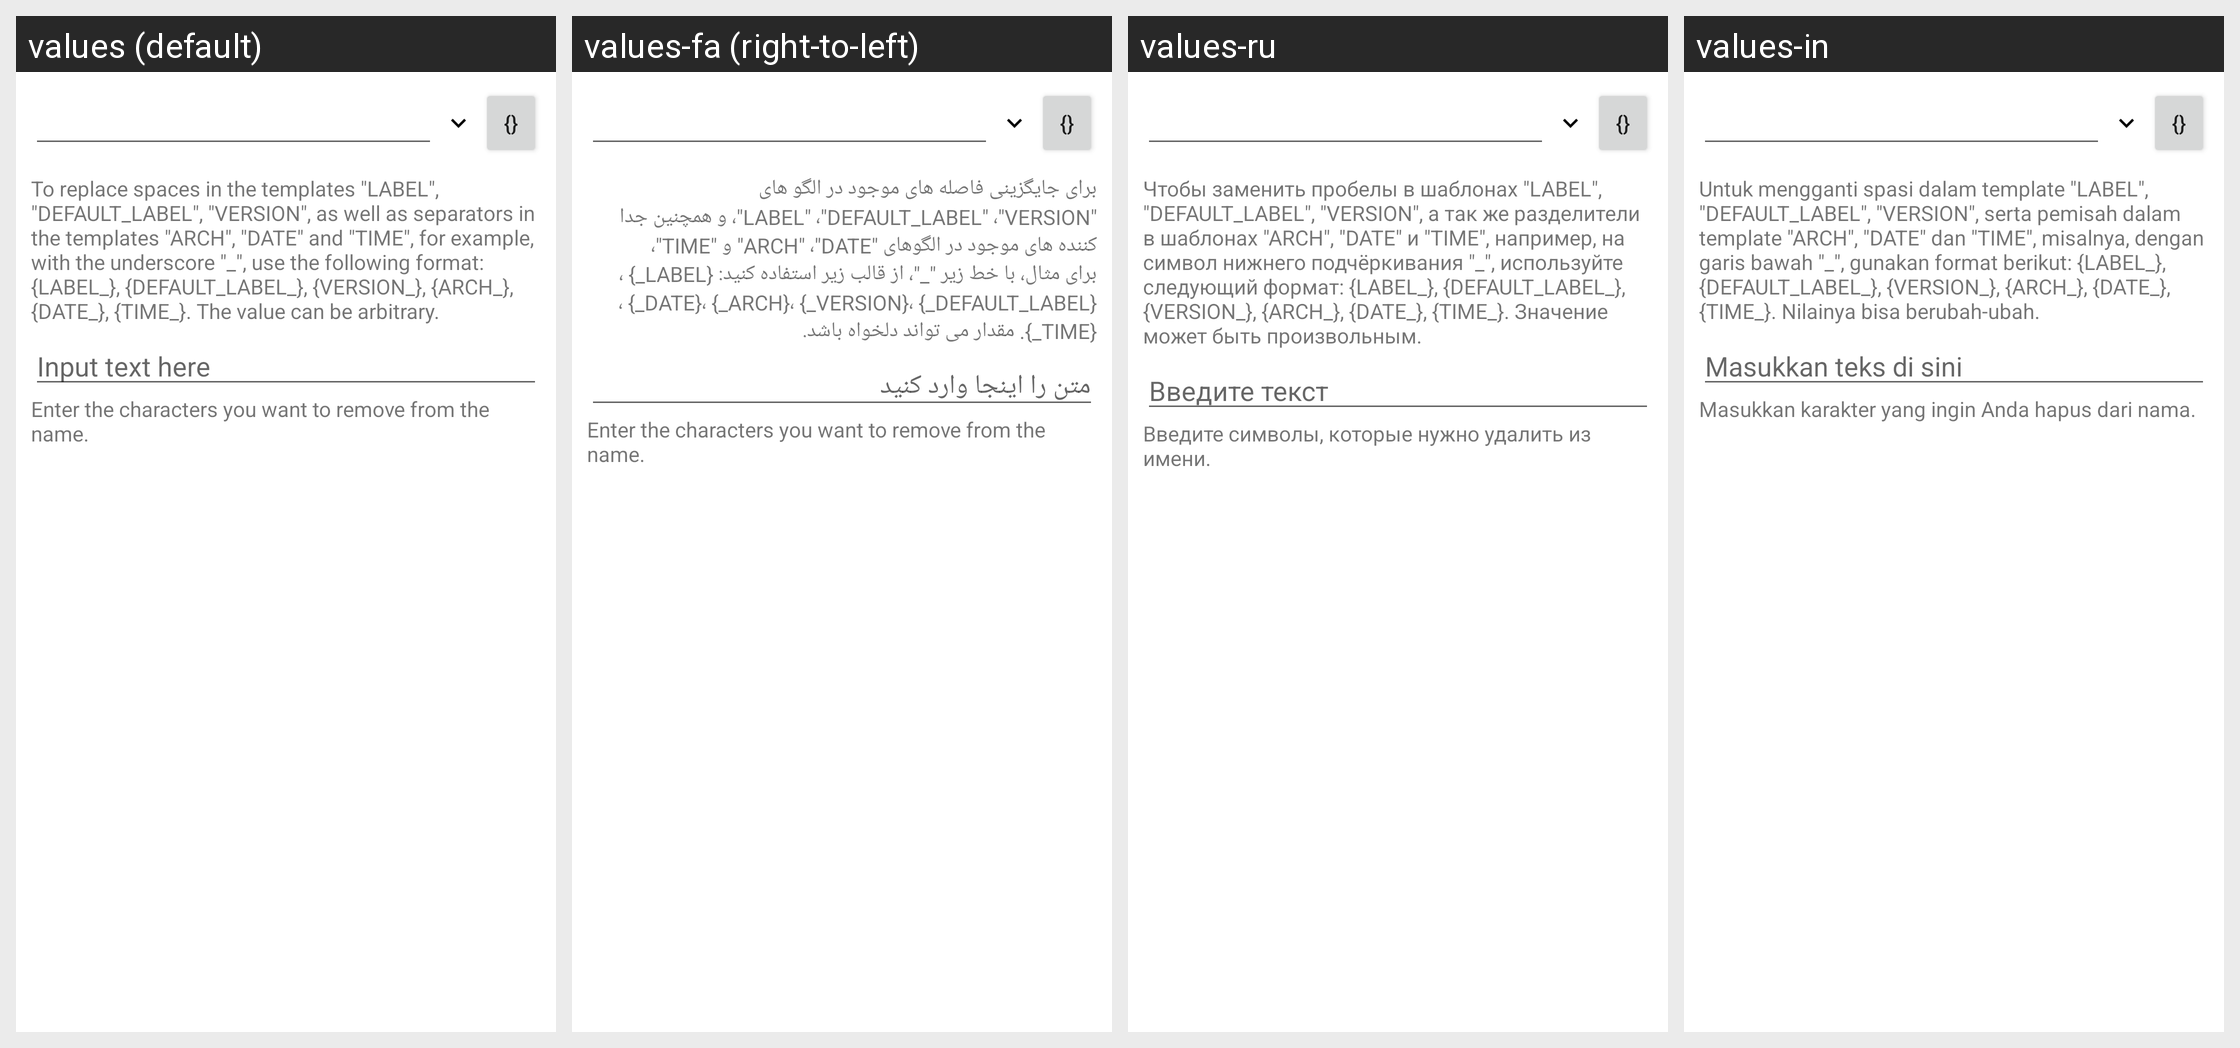

Here is an Android app screen in its default locale and in the app's own translations. Write out the translated-string differences for the strings that appear on this screen.
Android screen res/layout/aname_tpl.xml rendered under 4 locales, left to right: values (default), values-fa (right-to-left), values-ru, values-in. Device: Nexus 5 (rendered at 1080×1920; each locale shown at half size, 540×960, under a caption strip naming it); theme Theme.MaterialComponents.DayNight.NoActionBar.
Other locales in the repository, not shown: values-ar, values-bg, values-cs, values-de, values-el, values-es, values-fr, values-he, values-hu, values-it, values-iw, values-ja, values-ko, values-lt, values-my, values-pl, values-pt, values-ro, values-sq, values-tr, values-uk, values-uz, values-vi, values-zh.
Strings drawn on this screen, with the default value and each locale's value (text and hints the layout hard-codes, and strings that could not be matched under every locale, appear in the picture but are not listed):

help_templates_text
  values: To replace spaces in the templates "LABEL", "DEFAULT_LABEL", "VERSION", as well as separators in the templates "ARCH", "DATE" and "TIME", for example, with the underscore "_", use the following format: {LABEL_}, {DEFAULT_LABEL_}, {VERSION_}, {ARCH_}, {DATE_}, {TIME_}. The value can be arbitrary.
  values-fa: برای جایگزینی فاصله های موجود در الگو های "LABEL" ،"DEFAULT_LABEL" ،"VERSION"، و همچنین جدا کننده های موجود در الگوهای "ARCH" ،"DATE" و "TIME"، برای مثال، با خط زیر "_"، از قالب زیر استفاده کنید: {LABEL_} ،{DEFAULT_LABEL_} ،{VERSION_} ،{ARCH_} ،{DATE_} ،{TIME_}. مقدار می تواند دلخواه باشد.
  values-ru: Чтобы заменить пробелы в шаблонах "LABEL", "DEFAULT_LABEL", "VERSION", а так же разделители в шаблонах "ARCH", "DATE" и "TIME", например, на символ нижнего подчёркивания "_", используйте следующий формат: {LABEL_}, {DEFAULT_LABEL_}, {VERSION_}, {ARCH_}, {DATE_}, {TIME_}. Значение может быть произвольным.
  values-in: Untuk mengganti spasi dalam template "LABEL", "DEFAULT_LABEL", "VERSION", serta pemisah dalam template "ARCH", "DATE" dan "TIME", misalnya, dengan garis bawah "_", gunakan format berikut: {LABEL_}, {DEFAULT_LABEL_}, {VERSION_}, {ARCH_}, {DATE_}, {TIME_}. Nilainya bisa berubah-ubah.

search_hint
  values: Input text here
  values-fa: متن را اینجا وارد کنید
  values-ru: Введите текст
  values-in: Masukkan teks di sini

remove_chars_info
  values: Enter the characters you want to remove from the name.
  values-fa: Enter the characters you want to remove from the name.  [not translated; the default value is used]
  values-ru: Введите символы, которые нужно удалить из имени.
  values-in: Masukkan karakter yang ingin Anda hapus dari nama.
